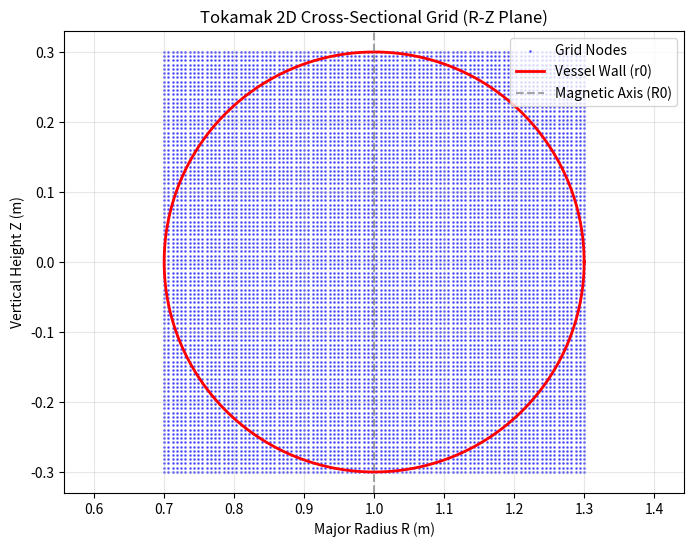

Source code (Python):
import numpy as np
import matplotlib.pyplot as plt

class GradShafranovSolver:
    def __init__(self, R0=1.0, r0=0.3, nx=100, nz=100):
        self.R0 = R0  # Major radius of the tokamak (meters)
        self.r0 = r0  # Minor radius / plasma tube radius (meters)
        self.nx = nx  # Number of grid points along R
        self.nz = nz  # Number of grid points along Z

        # 1. Define the spatial boundaries for the 2D cross-section
        self.R_min = R0 - r0
        self.R_max = R0 + r0
        self.Z_min = -r0
        self.Z_max = r0

        # 2. Create 1D coordinate arrays for R and Z
        self.R_grid_1d = np.linspace(self.R_min, self.R_max, self.nx)
        self.Z_grid_1d = np.linspace(self.Z_min, self.Z_max, self.nz)

        # 3. Generate the 2D mesh grid using np.meshgrid
        self.R, self.Z = np.meshgrid(self.R_grid_1d, self.Z_grid_1d)
        
        # 4. Initialize the magnetic flux matrix psi (Ψ) to zeros
        self.psi = np.zeros((nz, nx))

    def display_grid_info(self):
        print(f"[MHD ENGINE] 2D Grid Initialized: {self.nx}x{self.nz} resolution.")
        print(f"[MHD ENGINE] R-range: [{self.R_min:.2f}m, {self.R_max:.2f}m]")
        print(f"[MHD ENGINE] Z-range: [{self.Z_min:.2f}m, {self.Z_max:.2f}m]")

# Quick test execution
if __name__ == "__main__":
    # 1. Initialize the solver with default or custom dimensions
    gs_solver = GradShafranovSolver(R0=1.0, r0=0.3, nx=100, nz=100)
    gs_solver.display_grid_info()
    
    # 2. Visual verification using Matplotlib
    plt.figure(figsize=(8, 6))
    
    # Scatter plot of the 2D grid points to see our checkerboard cross-section
    plt.scatter(gs_solver.R, gs_solver.Z, s=1, color='blue', alpha=0.5, label='Grid Nodes')
    
    # Draw a reference circle for the vacuum vessel wall boundary
    theta = np.linspace(0, 2 * np.pi, 200)
    wall_R = gs_solver.R0 + gs_solver.r0 * np.cos(theta)
    wall_Z = gs_solver.r0 * np.sin(theta)
    plt.plot(wall_R, wall_Z, color='red', linewidth=2, label='Vessel Wall (r0)')
    
    plt.title("Tokamak 2D Cross-Sectional Grid (R-Z Plane)", fontsize=12)
    plt.xlabel("Major Radius R (m)", fontsize=10)
    plt.ylabel("Vertical Height Z (m)", fontsize=10)
    plt.axvline(gs_solver.R0, color='gray', linestyle='--', alpha=0.7, label='Magnetic Axis (R0)')
    plt.legend(loc='upper right')
    plt.grid(True, alpha=0.3)
    plt.axis('equal')
    
    print("[VISUALIZATION] Rendering grid verification window...")
    plt.show()
